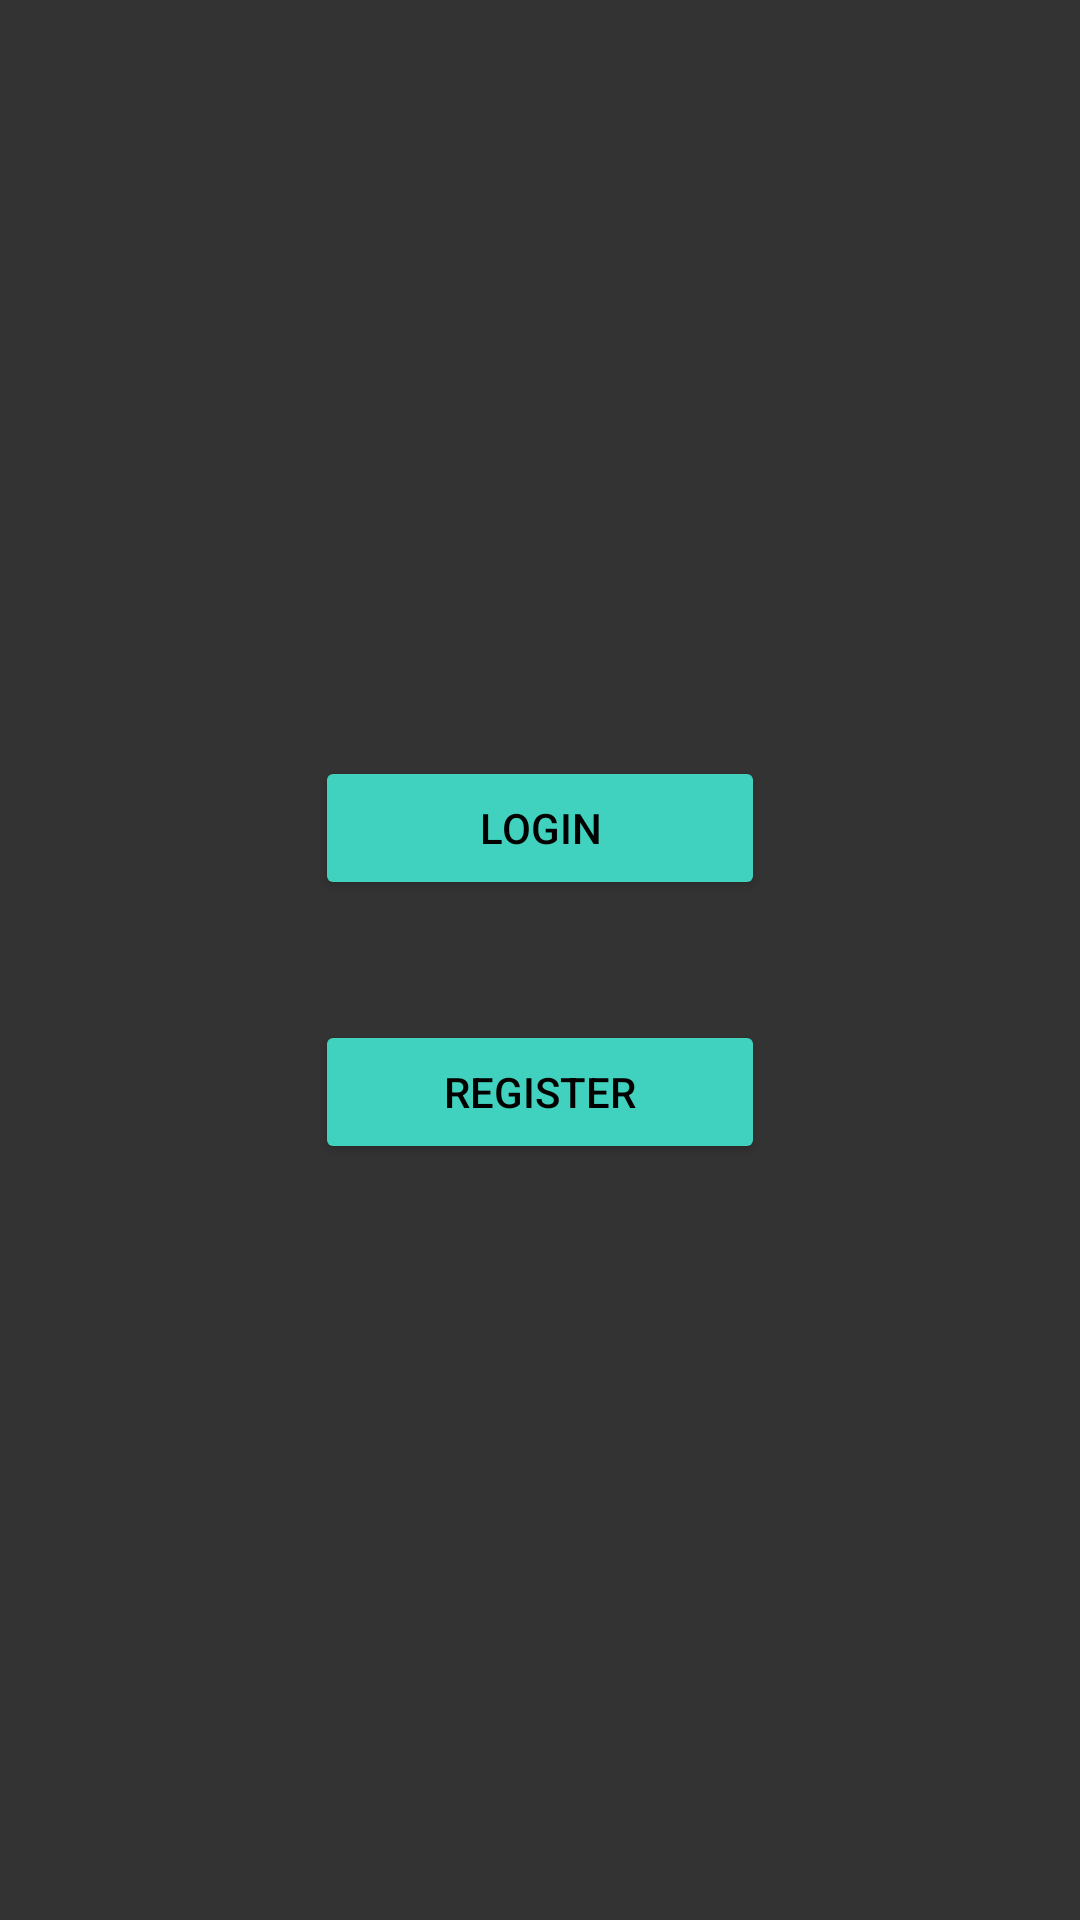

Here is an Android app screen rendered from its layout file. Give the layout XML and the strings, colors and styles it references.
<!-- AndroidManifest.xml: application theme Theme.ShoppingList -->
<!-- res/layout/fragment_main.xml -->
<?xml version="1.0" encoding="utf-8"?>
<LinearLayout xmlns:android="http://schemas.android.com/apk/res/android"
    xmlns:tools="http://schemas.android.com/tools"
    android:layout_width="match_parent"
    android:layout_height="match_parent"
    android:orientation="vertical"
    android:gravity="center"
    android:background="@color/background">

    <Button
        android:layout_width="150dp"
        android:layout_height="wrap_content"
        android:text="@string/login_btn"
        android:layout_marginBottom="40dp"
        android:textColor="@color/black"
        android:backgroundTint="@color/trinity"
        android:id="@+id/loginBtn"/>
    <Button
        android:layout_width="150dp"
        android:layout_height="wrap_content"
        android:text="@string/register_btn"
        android:textColor="@color/black"
        android:backgroundTint="@color/trinity"
        android:id="@+id/registerBtn"/>

</LinearLayout>
<!-- resources referenced by this layout -->
<resources>
  <color name="background">#333333</color>
  <color name="black">#FF000000</color>
  <color name="trinity">#41D2BF</color>
  <string name="login_btn">Login</string>
  <string name="register_btn">Register</string>
  <style name="Theme.ShoppingList" parent="Theme.MaterialComponents.DayNight.DarkActionBar">
          
          <item name="colorPrimary">@color/trinity</item>
          <item name="colorPrimaryVariant">@color/trinity</item>
          <item name="colorOnPrimary">@color/white</item>
          
          <item name="colorSecondary">@color/teal_200</item>
          <item name="colorSecondaryVariant">@color/teal_700</item>
          <item name="colorOnSecondary">@color/black</item>
          
          <item name="android:statusBarColor" tools:targetApi="l">?attr/colorPrimaryVariant</item>
          
      </style>
  <color name="white">#FFFFFFFF</color>
  <color name="teal_200">#FF03DAC5</color>
  <color name="teal_700">#FF018786</color>
</resources>
